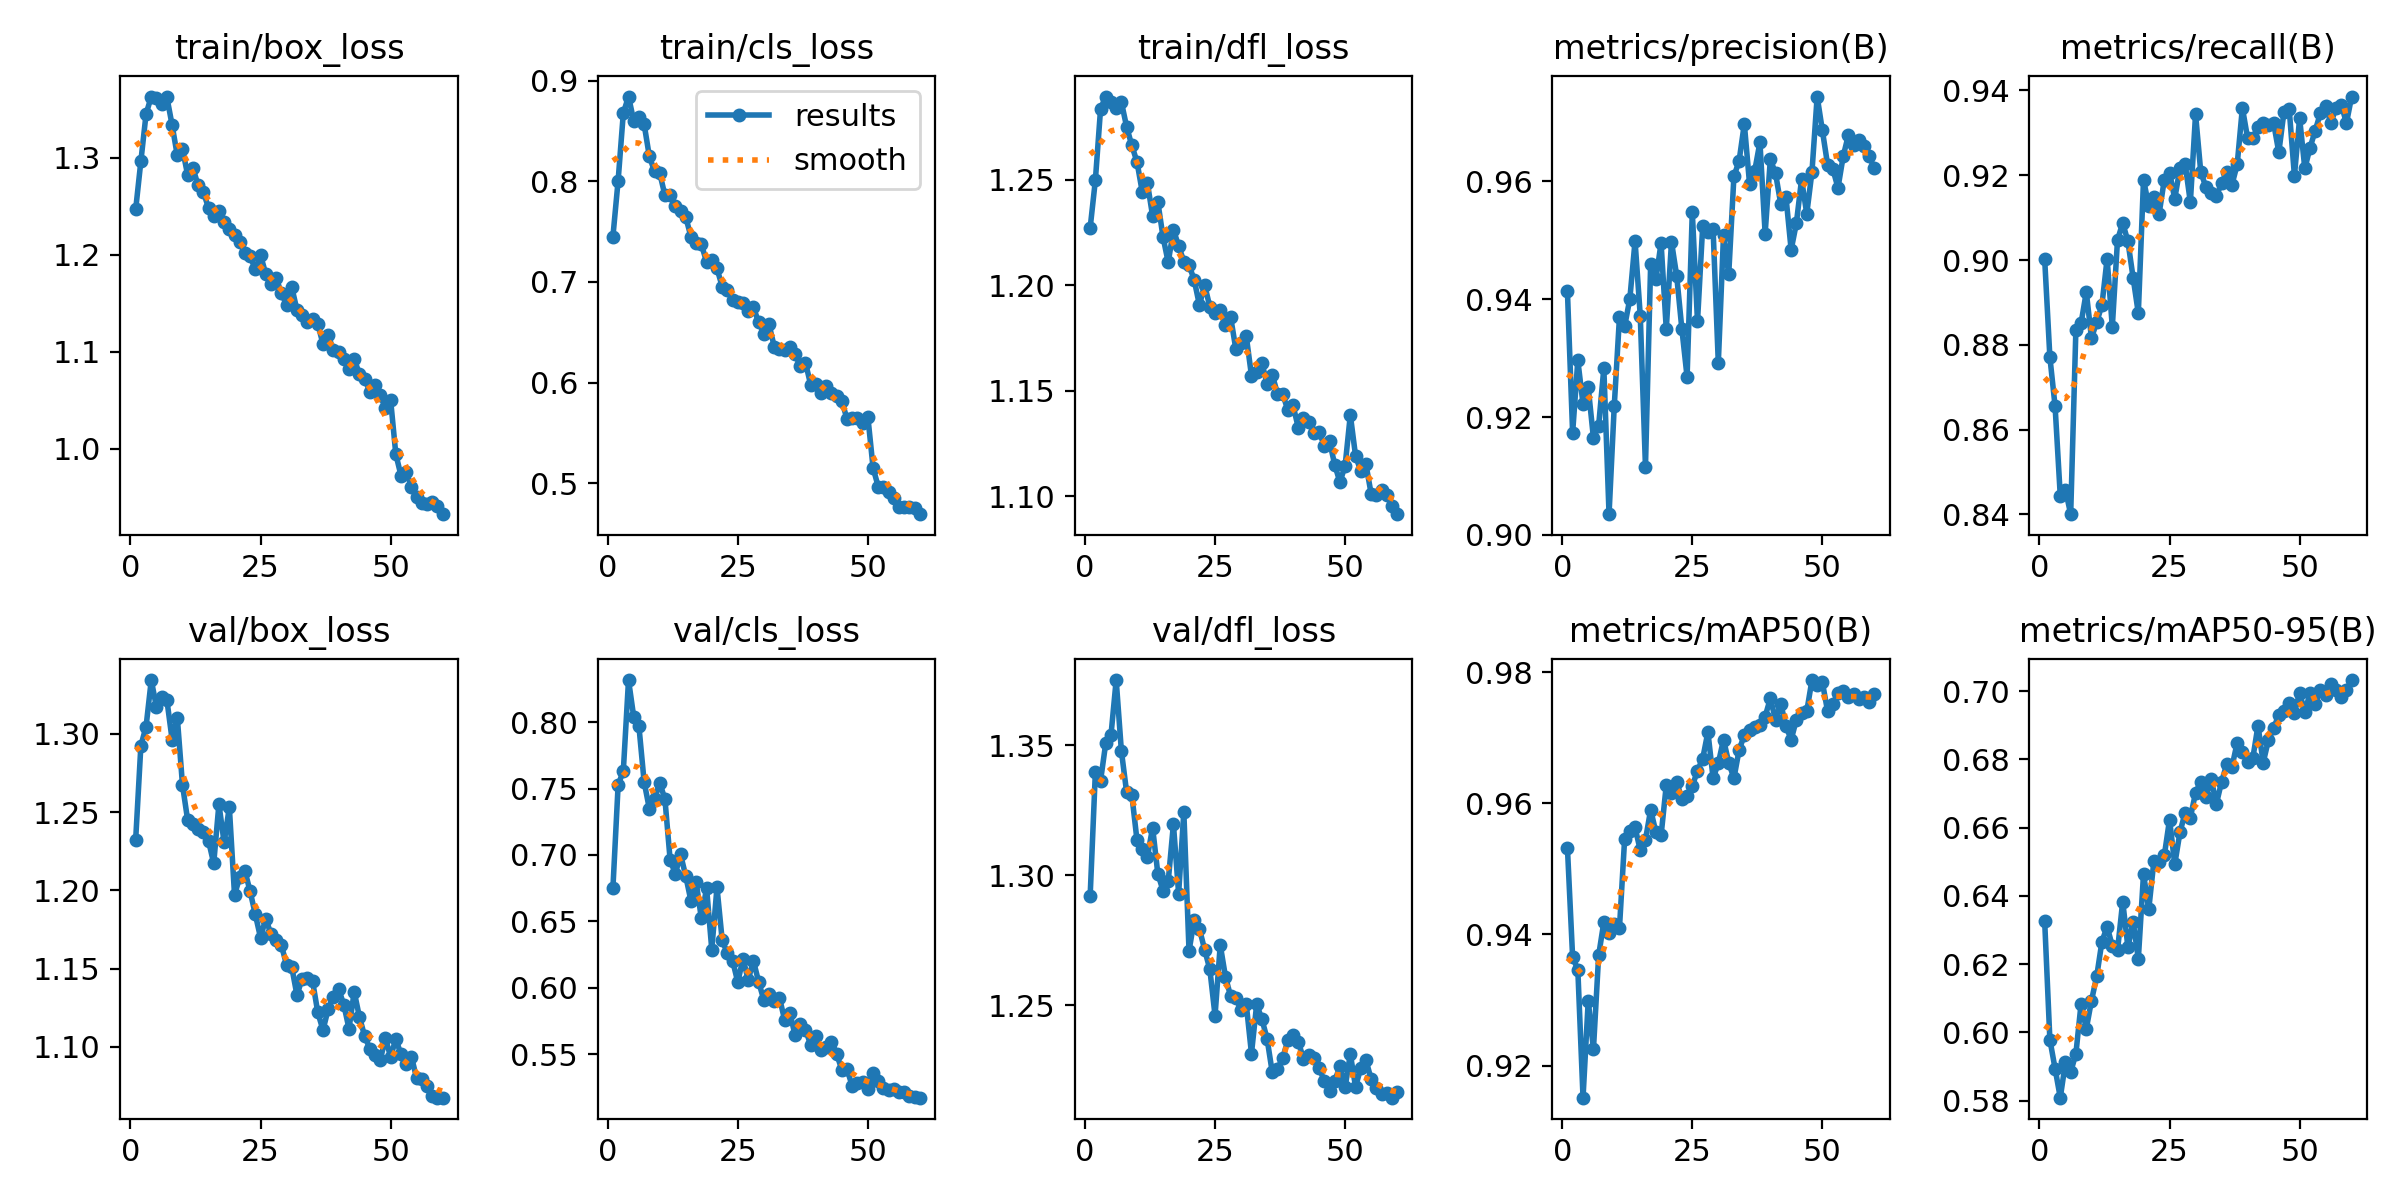

Data behind this chart, as committed beside it:
epoch, train/box_loss, train/cls_loss, train/dfl_loss, metrics/precision(B), metrics/recall(B), metrics/mAP50(B), metrics/mAP50-95(B), val/box_loss, val/cls_loss, val/dfl_loss, lr/pg0, lr/pg1, lr/pg2
1, 1.247, 0.745, 1.227, 0.9413, 0.9002, 0.9532, 0.6326, 1.232, 0.6751, 1.292, 0.0006647, 0.0006647, 0.0006647
2, 1.296, 0.8006, 1.25, 0.9173, 0.8771, 0.9365, 0.5979, 1.292, 0.7525, 1.34, 0.001309, 0.001309, 0.001309
3, 1.345, 0.8678, 1.284, 0.9296, 0.8655, 0.9346, 0.5894, 1.305, 0.7634, 1.337, 0.001932, 0.001932, 0.001932
4, 1.363, 0.8842, 1.29, 0.9222, 0.8443, 0.9151, 0.5809, 1.334, 0.8317, 1.351, 0.001901, 0.001901, 0.001901
5, 1.362, 0.86, 1.287, 0.925, 0.8457, 0.9299, 0.5912, 1.317, 0.804, 1.354, 0.001901, 0.001901, 0.001901
6, 1.356, 0.8635, 1.284, 0.9164, 0.84, 0.9225, 0.5884, 1.324, 0.7968, 1.375, 0.001868, 0.001868, 0.001868
7, 1.362, 0.8567, 1.287, 0.9185, 0.8836, 0.9368, 0.5937, 1.322, 0.755, 1.348, 0.001835, 0.001835, 0.001835
8, 1.334, 0.8248, 1.275, 0.9283, 0.8851, 0.9419, 0.6084, 1.296, 0.7348, 1.332, 0.001802, 0.001802, 0.001802
9, 1.302, 0.8098, 1.266, 0.9035, 0.8924, 0.9402, 0.601, 1.31, 0.7419, 1.331, 0.001769, 0.001769, 0.001769
10, 1.309, 0.8081, 1.259, 0.9218, 0.8816, 0.9416, 0.6093, 1.267, 0.7544, 1.313, 0.001736, 0.001736, 0.001736
11, 1.282, 0.786, 1.244, 0.9369, 0.8854, 0.941, 0.6164, 1.245, 0.7419, 1.31, 0.001703, 0.001703, 0.001703
12, 1.289, 0.7862, 1.249, 0.9354, 0.8893, 0.9546, 0.6266, 1.242, 0.6961, 1.307, 0.00167, 0.00167, 0.00167
13, 1.272, 0.7758, 1.233, 0.9401, 0.9003, 0.9557, 0.631, 1.239, 0.6859, 1.318, 0.001637, 0.001637, 0.001637
14, 1.265, 0.7708, 1.24, 0.9498, 0.8842, 0.9563, 0.6253, 1.237, 0.7004, 1.301, 0.001604, 0.001604, 0.001604
15, 1.248, 0.7644, 1.223, 0.9372, 0.9047, 0.9528, 0.624, 1.232, 0.6841, 1.294, 0.001571, 0.001571, 0.001571
16, 1.24, 0.7448, 1.211, 0.9116, 0.9087, 0.9544, 0.6383, 1.217, 0.6654, 1.298, 0.001538, 0.001538, 0.001538
17, 1.245, 0.7389, 1.226, 0.946, 0.9044, 0.959, 0.625, 1.255, 0.6795, 1.32, 0.001505, 0.001505, 0.001505
18, 1.234, 0.7373, 1.219, 0.9433, 0.8958, 0.9556, 0.6324, 1.231, 0.6522, 1.293, 0.001472, 0.001472, 0.001472
19, 1.226, 0.72, 1.211, 0.9495, 0.8874, 0.9551, 0.6215, 1.253, 0.6752, 1.324, 0.001439, 0.001439, 0.001439
20, 1.22, 0.7217, 1.21, 0.9349, 0.919, 0.9628, 0.6464, 1.197, 0.6288, 1.271, 0.001406, 0.001406, 0.001406
21, 1.213, 0.7134, 1.202, 0.9497, 0.9127, 0.9616, 0.636, 1.208, 0.6756, 1.283, 0.001373, 0.001373, 0.001373
22, 1.202, 0.6954, 1.191, 0.9439, 0.9148, 0.9632, 0.6503, 1.212, 0.6359, 1.279, 0.00134, 0.00134, 0.00134
23, 1.198, 0.6922, 1.2, 0.9349, 0.911, 0.9607, 0.65, 1.199, 0.6259, 1.271, 0.001307, 0.001307, 0.001307
24, 1.185, 0.6818, 1.19, 0.9268, 0.919, 0.9611, 0.6519, 1.185, 0.6204, 1.264, 0.001274, 0.001274, 0.001274
25, 1.2, 0.6802, 1.187, 0.9547, 0.9206, 0.9626, 0.6623, 1.17, 0.6042, 1.246, 0.001241, 0.001241, 0.001241
26, 1.18, 0.6793, 1.188, 0.9362, 0.9144, 0.965, 0.6492, 1.182, 0.622, 1.273, 0.001208, 0.001208, 0.001208
27, 1.17, 0.6708, 1.181, 0.9524, 0.9216, 0.9668, 0.6586, 1.172, 0.6059, 1.261, 0.001175, 0.001175, 0.001175
28, 1.176, 0.6746, 1.185, 0.9513, 0.9226, 0.9709, 0.6644, 1.168, 0.6204, 1.253, 0.001142, 0.001142, 0.001142
29, 1.16, 0.6601, 1.17, 0.9518, 0.9136, 0.9638, 0.6629, 1.165, 0.6046, 1.253, 0.001109, 0.001109, 0.001109
30, 1.148, 0.6485, 1.173, 0.9292, 0.9344, 0.9661, 0.6702, 1.152, 0.5909, 1.248, 0.001076, 0.001076, 0.001076
31, 1.167, 0.6578, 1.176, 0.9508, 0.9207, 0.9697, 0.6734, 1.151, 0.5951, 1.25, 0.001043, 0.001043, 0.001043
32, 1.143, 0.6358, 1.157, 0.9442, 0.9172, 0.9662, 0.669, 1.133, 0.5901, 1.231, 0.00101, 0.00101, 0.00101
33, 1.137, 0.6332, 1.159, 0.9608, 0.9159, 0.9638, 0.6742, 1.144, 0.5926, 1.25, 0.000977, 0.000977, 0.000977
34, 1.13, 0.6324, 1.163, 0.9634, 0.9152, 0.9681, 0.6669, 1.144, 0.5759, 1.245, 0.000944, 0.000944, 0.000944
35, 1.134, 0.6358, 1.153, 0.9697, 0.9181, 0.9704, 0.6734, 1.142, 0.5811, 1.237, 0.000911, 0.000911, 0.000911
36, 1.129, 0.6282, 1.157, 0.9596, 0.9207, 0.9712, 0.6786, 1.122, 0.5646, 1.224, 0.000878, 0.000878, 0.000878
37, 1.108, 0.6165, 1.149, 0.9617, 0.9178, 0.9716, 0.6778, 1.111, 0.5725, 1.225, 0.000845, 0.000845, 0.000845
38, 1.117, 0.6199, 1.149, 0.9666, 0.9225, 0.9719, 0.6849, 1.124, 0.5685, 1.23, 0.000812, 0.000812, 0.000812
39, 1.101, 0.598, 1.141, 0.9511, 0.9359, 0.9732, 0.6822, 1.132, 0.5572, 1.236, 0.000779, 0.000779, 0.000779
40, 1.099, 0.5981, 1.143, 0.9637, 0.9288, 0.976, 0.6793, 1.137, 0.5638, 1.239, 0.000746, 0.000746, 0.000746
41, 1.093, 0.5897, 1.132, 0.9613, 0.9288, 0.9727, 0.6803, 1.127, 0.5532, 1.236, 0.000713, 0.000713, 0.000713
42, 1.082, 0.5967, 1.137, 0.9561, 0.9314, 0.9751, 0.6899, 1.112, 0.5554, 1.229, 0.00068, 0.00068, 0.00068
43, 1.092, 0.5893, 1.135, 0.9573, 0.9323, 0.9718, 0.679, 1.135, 0.5596, 1.231, 0.000647, 0.000647, 0.000647
44, 1.077, 0.5863, 1.13, 0.9483, 0.9317, 0.9697, 0.6856, 1.119, 0.5504, 1.23, 0.000614, 0.000614, 0.000614
45, 1.072, 0.5814, 1.131, 0.9528, 0.9323, 0.9727, 0.6892, 1.107, 0.5381, 1.226, 0.000581, 0.000581, 0.000581
46, 1.059, 0.5638, 1.124, 0.9603, 0.9254, 0.9738, 0.693, 1.099, 0.5387, 1.221, 0.000548, 0.000548, 0.000548
47, 1.065, 0.5648, 1.126, 0.9544, 0.935, 0.974, 0.6941, 1.095, 0.526, 1.217, 0.000515, 0.000515, 0.000515
48, 1.055, 0.5648, 1.115, 0.9616, 0.9355, 0.9788, 0.6964, 1.091, 0.528, 1.221, 0.000482, 0.000482, 0.000482
49, 1.042, 0.5597, 1.107, 0.9743, 0.9199, 0.978, 0.6936, 1.105, 0.5289, 1.226, 0.000449, 0.000449, 0.000449
50, 1.05, 0.5659, 1.114, 0.9686, 0.9335, 0.9785, 0.6995, 1.094, 0.5237, 1.218, 0.000416, 0.000416, 0.000416
51, 0.9942, 0.5153, 1.139, 0.9628, 0.9216, 0.9741, 0.6937, 1.105, 0.5358, 1.231, 0.000383, 0.000383, 0.000383
52, 0.972, 0.4963, 1.119, 0.9621, 0.9265, 0.9751, 0.6995, 1.095, 0.5297, 1.219, 0.00035, 0.00035, 0.00035
53, 0.9757, 0.4965, 1.112, 0.9588, 0.9305, 0.9768, 0.6963, 1.089, 0.5245, 1.226, 0.000317, 0.000317, 0.000317
54, 0.9608, 0.491, 1.115, 0.9642, 0.9347, 0.9771, 0.7004, 1.094, 0.523, 1.229, 0.000284, 0.000284, 0.000284
55, 0.9503, 0.4849, 1.101, 0.9678, 0.9364, 0.9762, 0.6987, 1.08, 0.524, 1.222, 0.000251, 0.000251, 0.000251
56, 0.9434, 0.4762, 1.101, 0.9661, 0.9323, 0.9767, 0.7021, 1.079, 0.5215, 1.218, 0.000218, 0.000218, 0.000218
57, 0.9428, 0.4763, 1.103, 0.9669, 0.9359, 0.9758, 0.7003, 1.075, 0.5218, 1.216, 0.000185, 0.000185, 0.000185
58, 0.9446, 0.4765, 1.101, 0.966, 0.9366, 0.9762, 0.6982, 1.069, 0.5187, 1.216, 0.000152, 0.000152, 0.000152
59, 0.9406, 0.4759, 1.095, 0.9642, 0.9323, 0.9755, 0.7004, 1.067, 0.5178, 1.214, 0.000119, 0.000119, 0.000119
60, 0.9323, 0.4693, 1.091, 0.9621, 0.9386, 0.9767, 0.7032, 1.068, 0.5173, 1.216, 8.6e-05, 8.6e-05, 8.6e-05
